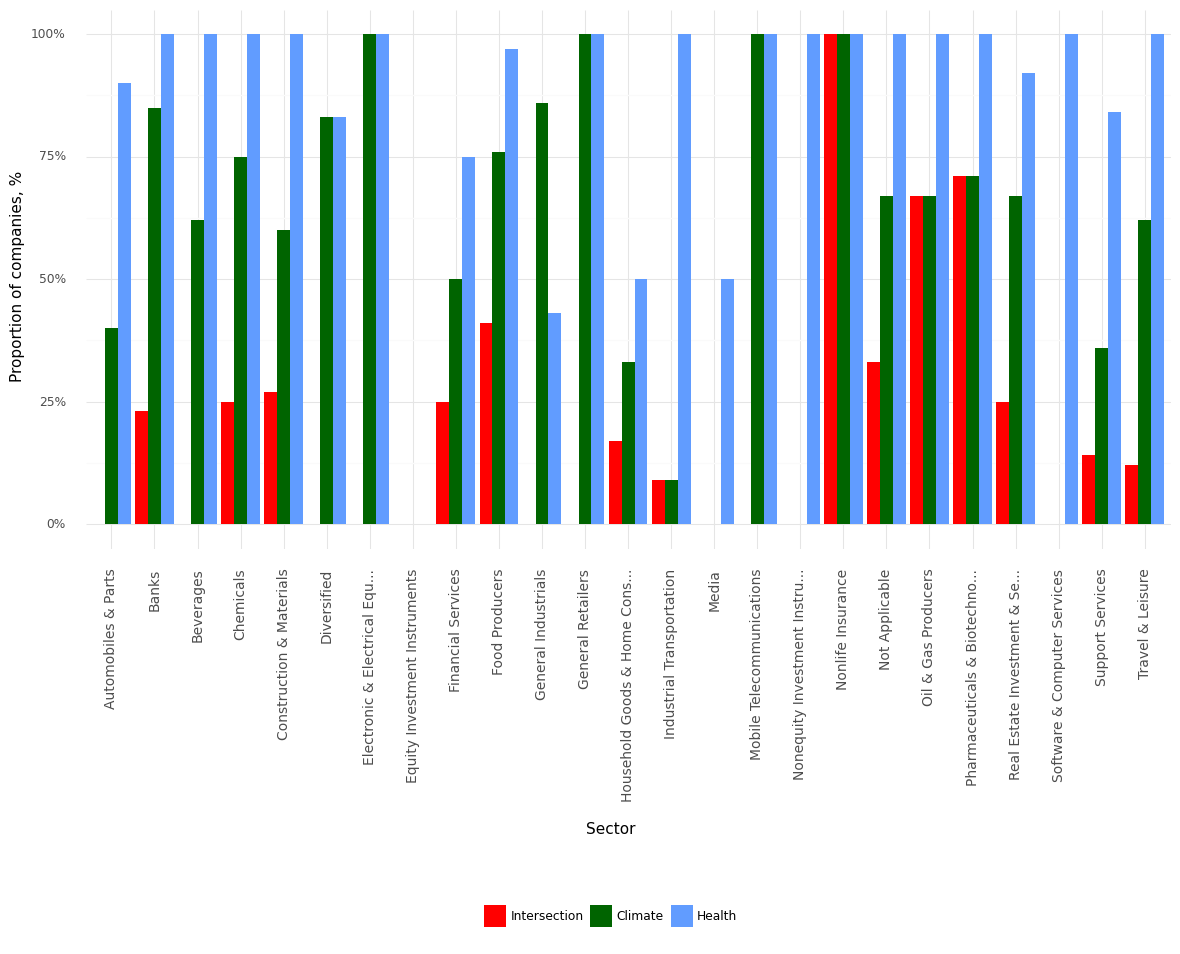

Source data for this figure (header and first rows):
, Sector, Climate, Health, Intersection, Year
0, Automobiles & Parts, 0.4, 0.9, 0.0, 2021
1, Banks, 0.85, 1.0, 0.23, 2021
2, Beverages, 0.62, 1.0, 0.0, 2021
3, Chemicals, 0.75, 1.0, 0.25, 2021
4, Construction & Materials, 0.6, 1.0, 0.27, 2021
5, Diversified, 0.83, 0.83, 0.0, 2021
6, Electronic & Electrical Equ..., 1.0, 1.0, 0.0, 2021
7, Equity Investment Instruments, 0.0, 0.0, 0.0, 2021
8, Financial Services, 0.5, 0.75, 0.25, 2021
9, Food Producers, 0.76, 0.97, 0.41, 2021
10, General Industrials, 0.86, 0.43, 0.0, 2021
11, General Retailers, 1.0, 1.0, 0.0, 2021
12, Household Goods & Home Cons..., 0.33, 0.5, 0.17, 2021
13, Industrial Transportation, 0.09, 1.0, 0.09, 2021
14, Media, 0.0, 0.5, 0.0, 2021
15, Mobile Telecommunications, 1.0, 1.0, 0.0, 2021
16, Nonequity Investment Instru..., 0.0, 1.0, 0.0, 2021
17, Nonlife Insurance, 1.0, 1.0, 1.0, 2021
18, Not Applicable, 0.67, 1.0, 0.33, 2021
19, Oil & Gas Producers, 0.67, 1.0, 0.67, 2021
20, Pharmaceuticals & Biotechno..., 0.71, 1.0, 0.71, 2021
21, Real Estate Investment & Se..., 0.67, 0.92, 0.25, 2021
22, Software & Computer Services, 0.0, 1.0, 0.0, 2021
23, Support Services, 0.36, 0.84, 0.14, 2021
24, Travel & Leisure, 0.62, 1.0, 0.12, 2021
